Run: headless pygame with SDL's dummy video driver; simulated clock (each Clock.tick advances the game by its frame time, no real sleeping); random seed 0; keys injected as events and as key.get_pressed() state; no mouse input; restart key R tapped at the start of phases 3 and 4.
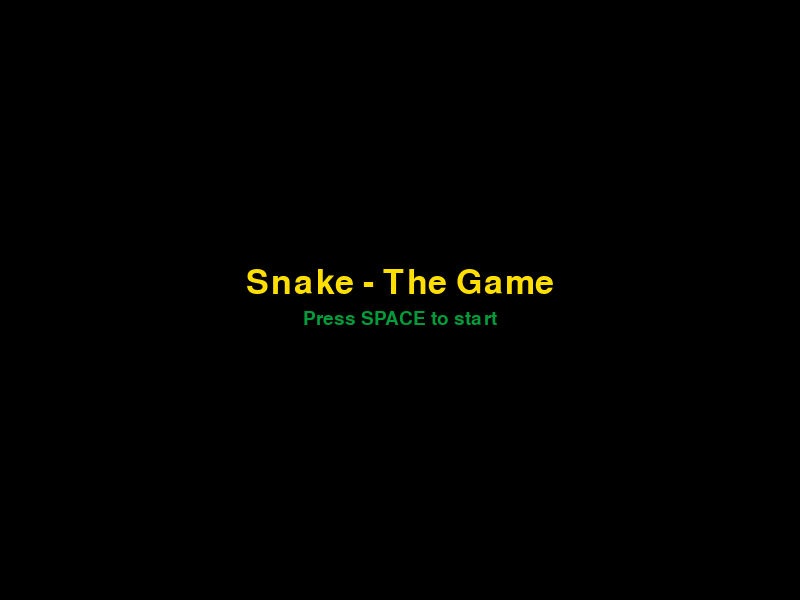
Frame 1 of 4 · flips 1–60 · no input
Frame 2 of 4 · flips 61–180 · tapped SPACE, RETURN · held RIGHT (→), D · screen unchanged from frame 1, image omitted
Frame 3 of 4 · flips 181–300 · tapped R · held DOWN (↓), S · screen unchanged from frame 2, image omitted
Frame 4 of 4 · flips 301–420 · tapped R · held LEFT (←), A, UP (↑), W · screen unchanged from frame 3, image omitted

The pygame program that drew these frames:

import pygame
import random

pygame.init()
pygame.display.set_caption("Snake Game")
width, height = 800, 600
screen = pygame.display.set_mode((width, height))
clock = pygame.time.Clock()

# style_configs
dark_green = (0, 156, 59)
black = (0, 0, 0)
white = (255, 255, 255)
red = (255, 0, 0)
dark_red = (163, 11, 11)
green = (0, 255, 0)
yellow = (255, 223, 0)
dark_blue = (0, 39, 118)
font_title = pygame.font.SysFont('arial', 50)
font = pygame.font.SysFont('arial', 28)

# parameters
square_size = 10
frame_rate = 15


def start_menu():
    screen.fill((0, 0, 0))
    title = font_title.render('Snake - The Game', True, yellow)
    start_button = font.render('Press SPACE to start', True, dark_green)
    screen.blit(title, (width/2 - title.get_width()/2, height/2 - title.get_height()))
    screen.blit(start_button, (width/2 - start_button.get_width()/2, height/2 + start_button.get_height()/2))
    pygame.display.update()


def pause_menu():
    screen.fill(black)
    title = font_title.render('Pause', True, dark_blue)
    continue_button = font.render('Press SPACE to continue', True, white)
    quit_button = font.render('Press Q to quit', True, white)
    screen.blit(title, (width/2 - title.get_width()/2, height/2 - title.get_height()))
    screen.blit(continue_button, (width/2 - continue_button.get_width()/2, height/2 + continue_button.get_height()/2))
    screen.blit(quit_button, (width/2 - quit_button.get_width()/2, height/2 + quit_button.get_height()*2))
    pygame.display.update()


def game_over_screen():
    screen.fill(black)
    title = font_title.render('Game Over!', True, red)
    score = font.render(f'Your Score: {snake_size - 1}', True, dark_green)
    restart_button = font.render('Press R to restart', True, white)
    quit_button = font.render('Press Q to quit', True, white)
    screen.blit(title, (width/2 - title.get_width()/2, height/2 - title.get_height()))
    screen.blit(score, (width/2 - score.get_width()/2, height/2 + score.get_height()/3))
    screen.blit(restart_button, (width/2 - restart_button.get_width()/2, height/2 + restart_button.get_height()*5))
    screen.blit(quit_button, (width/2 - quit_button.get_width()/2, height/2 + quit_button.get_height()*6))
    pygame.display.update()


def generate_food():
    food_x = round(random.randrange(0, width - square_size)/float(square_size)) * float(square_size)
    food_y = round(random.randrange(0, height - square_size)/float(square_size)) * float(square_size)
    return food_x, food_y


def food(size, food_x, food_y):
    pygame.draw.rect(screen, dark_red, [food_x, food_y, size, size])


def snake(size, pixels):
    for pixel in pixels:
        pygame.draw.rect(screen, white, [pixel[0], pixel[1], size, size])


def score(score):
    font_score = pygame.font.SysFont("arial", 25)
    score = font_score.render(f"Socre: {score}", True, green)
    screen.blit(score, [2, 1])


game_state = "start_menu"
x = width/2
y = height/2
speed_x = 0
speed_y = 0
snake_size = 1
pixels = []
food_x, food_y = generate_food()

while True:
    screen.fill(black)
    for event in pygame.event.get():
        if event.type == pygame.QUIT:
            pygame.quit()
            quit()
    if game_state == "start_menu":
        start_menu()
        keys = pygame.key.get_pressed()
        if keys[pygame.K_SPACE]:
            x = width / 2
            y = height / 2
            speed_x = 0
            speed_y = 0
            snake_size = 1
            pixels = []
            game_state = "game"
            game_over = False
    elif game_state == "pause_menu":
        pause_menu()
        keys = pygame.key.get_pressed()
        if keys[pygame.K_SPACE]:
            game_state = "game"
            game_over = False
        elif keys[pygame.K_q]:
            pygame.quit()
            quit()
    elif game_state == "game_over":
        game_over_screen()
        keys = pygame.key.get_pressed()
        if keys[pygame.K_r]:
            game_state = "start_menu"
        elif keys[pygame.K_q]:
            pygame.quit()
            quit()
    elif game_state == "game":
        keys = pygame.key.get_pressed()
        if keys[pygame.K_DOWN] or keys[pygame.K_s]:
            speed_x = 0
            speed_y = square_size
        elif keys[pygame.K_UP] or keys[pygame.K_w]:
            speed_x = 0
            speed_y = -square_size
        elif keys[pygame.K_RIGHT] or keys[pygame.K_d]:
            speed_x = square_size
            speed_y = 0
        elif keys[pygame.K_LEFT] or keys[pygame.K_a]:
            speed_x = -square_size
            speed_y = 0
        elif keys[pygame.K_ESCAPE]:
            game_state = "pause_menu"

        food(square_size, food_x, food_y)
        if x < 0 or x >= width or y < 0 or y >= height:
            game_over = True
            game_state = "game_over"

        x += speed_x
        y += speed_y
        pixels.append([x, y])

        if len(pixels) > snake_size:
            del pixels[0]

        for pixel in pixels[:-1]:
            if pixel == [x, y]:
                game_over = True
                game_state = "game_over"

        if x == food_x and y == food_y:
            snake_size += 1
            food_x, food_y = generate_food()

        snake(square_size, pixels)
        score(snake_size - 1)
        pygame.display.update()

        clock.tick(frame_rate)
    elif game_over:
        game_state = "game_over"
        game_over = False
